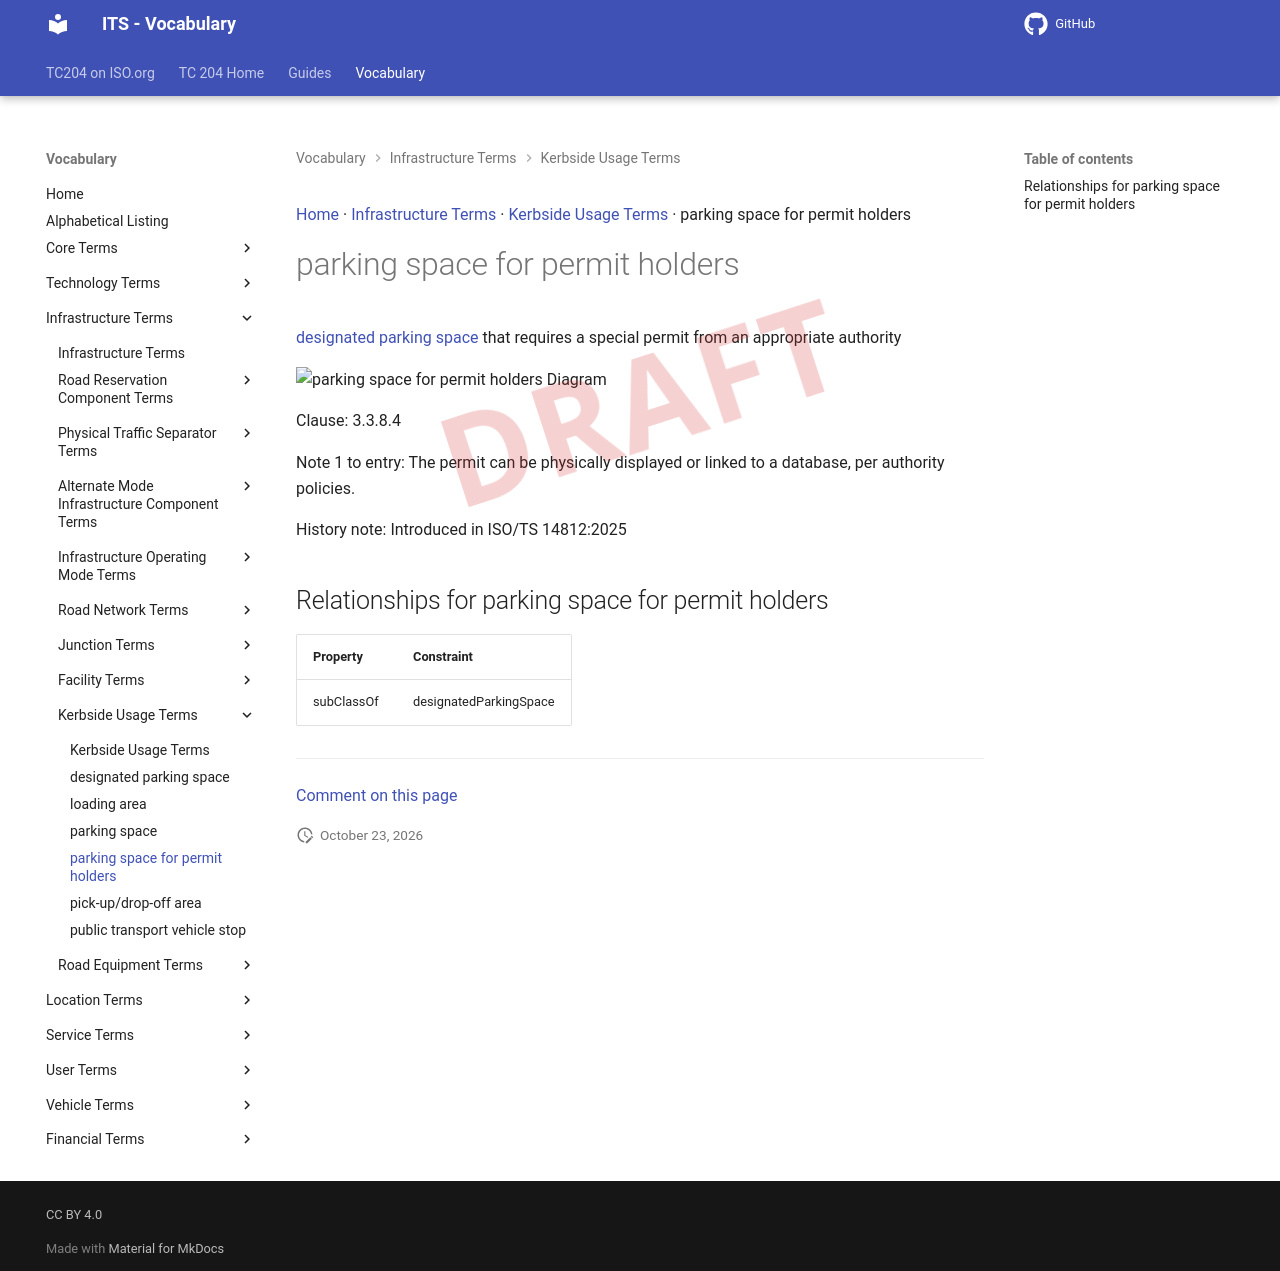

repository: ISO-TC204/iso14812 · page: v1.1.2-alpha.5/terms/parking space for permit holders/index.html · generator: mkdocs

[Home](../index.md) · [Infrastructure Terms](groups/Infrastructure Terms.md) · [Kerbside Usage Terms](patterns/Kerbside Usage Terms.md) · parking space for permit holders

# parking space for permit holders

<div class="draft4-watermark" aria-hidden="true"></div>

[designated parking space](designated parking space.md) that requires a special permit from an appropriate authority

<object type="image/svg+xml" data="../../diagrams/parking space for permit holders.dot.svg">
    <img alt="parking space for permit holders Diagram" src="../../diagrams/parking space for permit holders.dot.png" /> <!-- Fallback for non-SVG browsers -->
</object>

Clause: 3.3.8.4

Note 1 to entry: The permit can be physically displayed or linked to a database, per authority policies.

History note: Introduced in ISO/TS 14812:2025

## Relationships for parking space for permit holders

| Property | Constraint |
| --- | --- |
| subClassOf | designatedParkingSpace |


---

[Comment on this page](https://github.com/ISO-TC204/iso14812/issues/new?template=page-feedback.yml&title=%5BPage+feedback%5D+parking+space+for+permit+holders&page-title=parking+space+for+permit+holders&page-path=terms%2Fparking+space+for+permit+holders.md)
